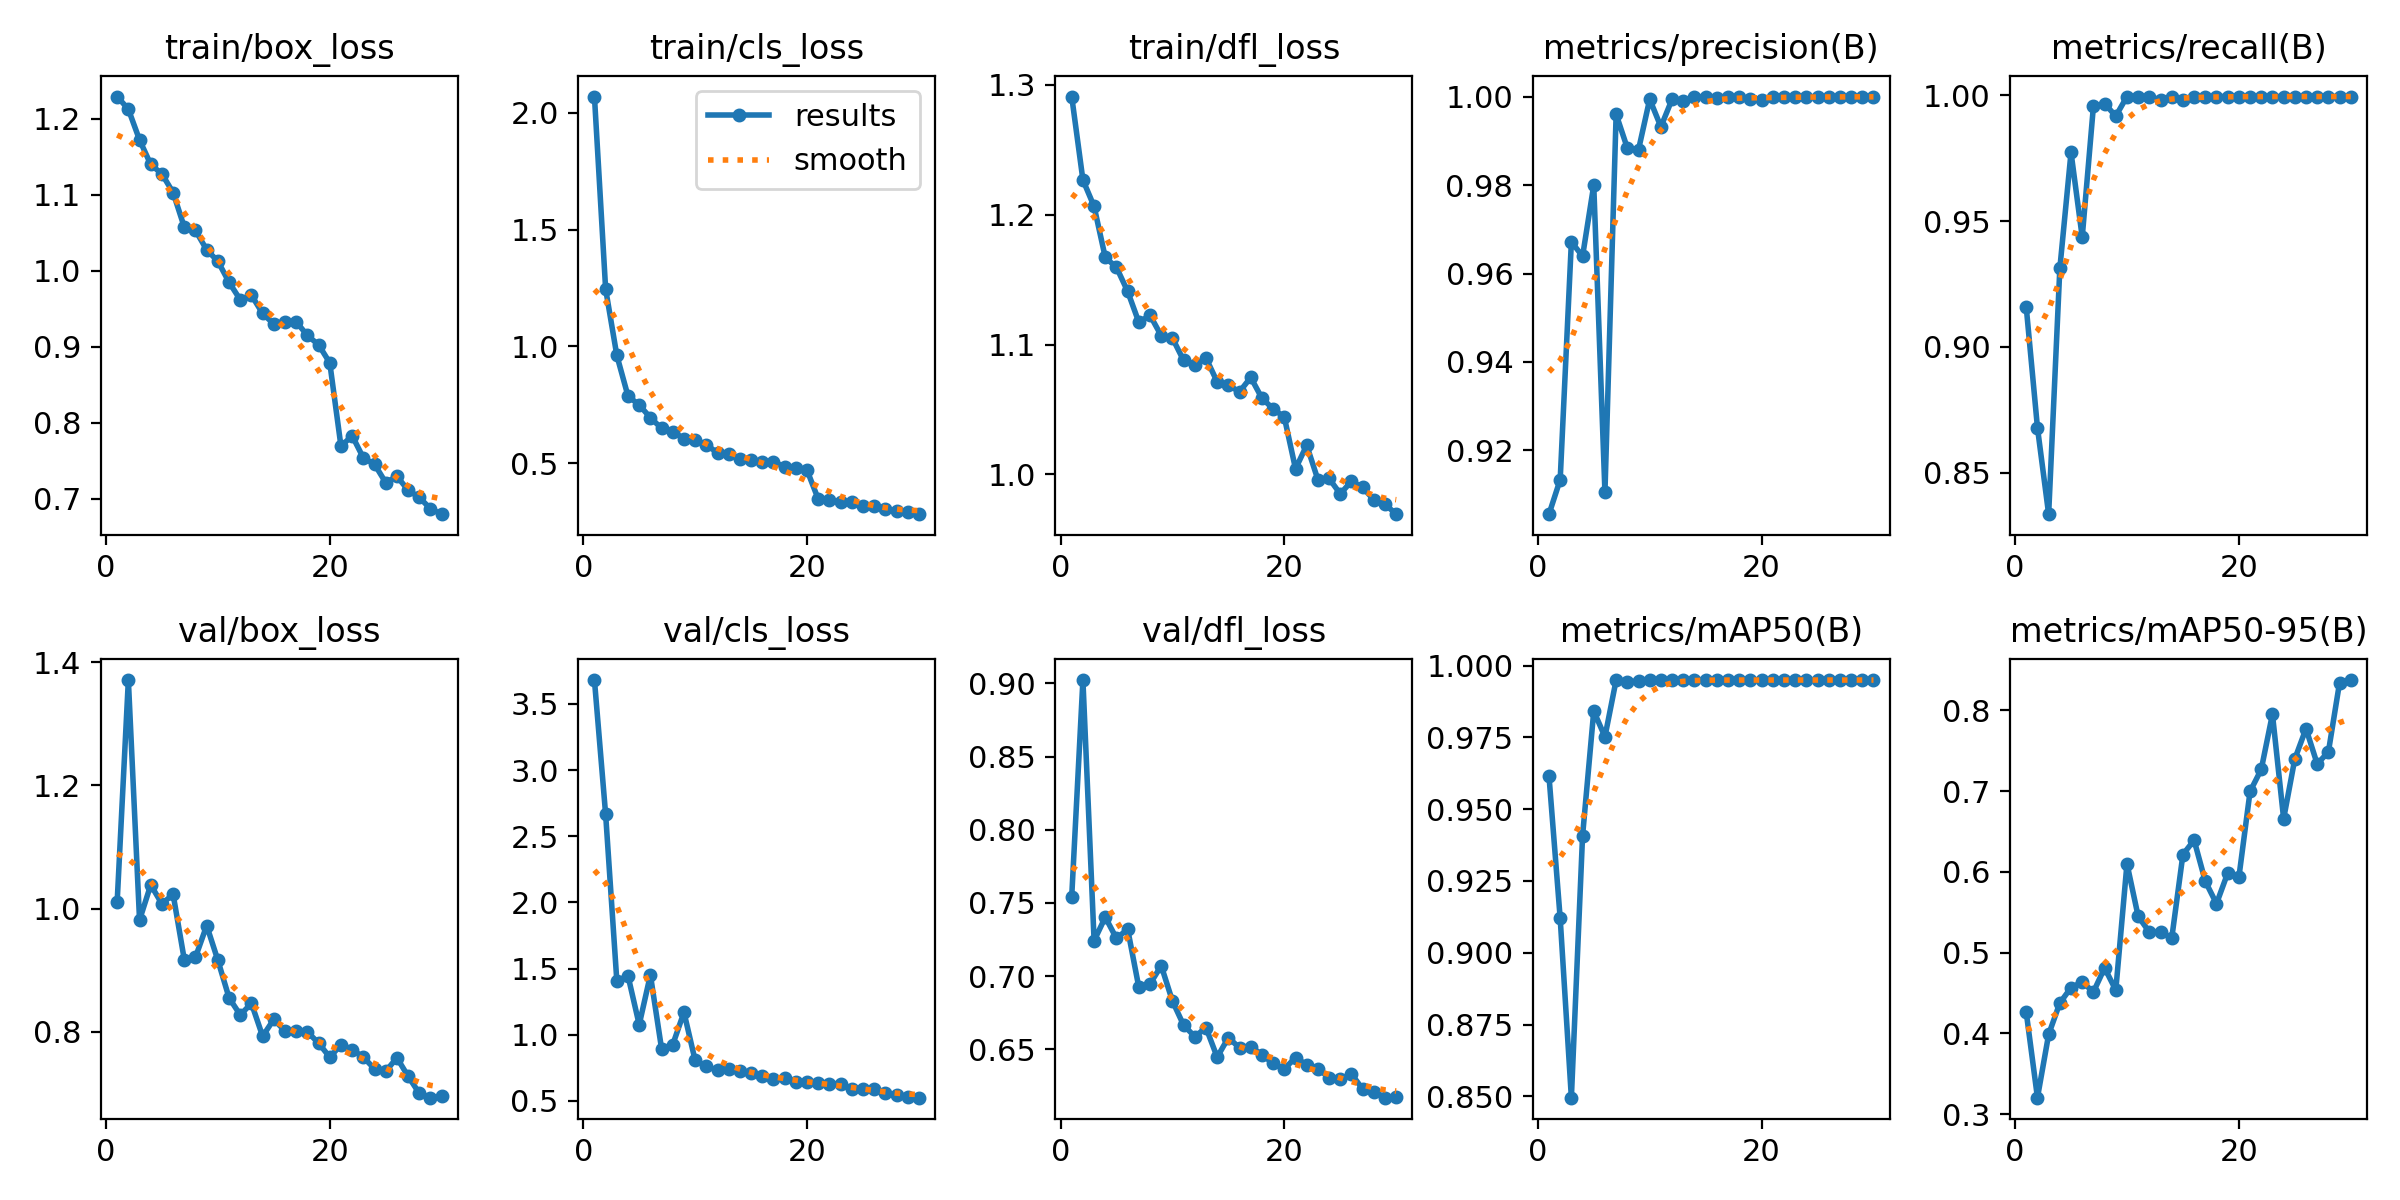

Values plotted in this chart, from the file beside it:
epoch, time, train/box_loss, train/cls_loss, train/dfl_loss, metrics/precision(B), metrics/recall(B), metrics/mAP50(B), metrics/mAP50-95(B), val/box_loss, val/cls_loss, val/dfl_loss, lr/pg0, lr/pg1, lr/pg2
1, 668.5, 1.229, 2.068, 1.291, 0.9056, 0.9157, 0.9615, 0.426, 1.011, 3.68, 0.7544, 0.0006608, 0.0006608, 0.0006608
2, 1406, 1.213, 1.246, 1.227, 0.9134, 0.8679, 0.912, 0.3205, 1.371, 2.665, 0.9022, 0.001284, 0.001284, 0.001284
3, 2243, 1.172, 0.962, 1.206, 0.9672, 0.8336, 0.8495, 0.3988, 0.9816, 1.407, 0.7242, 0.001862, 0.001862, 0.001862
4, 4220, 1.14, 0.7878, 1.167, 0.9639, 0.9312, 0.9408, 0.4377, 1.039, 1.445, 0.7403, 0.001802, 0.001802, 0.001802
5, 4954, 1.128, 0.7503, 1.159, 0.98, 0.9773, 0.9842, 0.4567, 1.008, 1.076, 0.7258, 0.001736, 0.001736, 0.001736
6, 5679, 1.103, 0.6955, 1.141, 0.9106, 0.9436, 0.9752, 0.4637, 1.023, 1.452, 0.7321, 0.00167, 0.00167, 0.00167
7, 6425, 1.057, 0.6502, 1.117, 0.996, 0.9956, 0.995, 0.4513, 0.9172, 0.8937, 0.6923, 0.001604, 0.001604, 0.001604
8, 7173, 1.053, 0.636, 1.123, 0.9884, 0.9967, 0.9944, 0.4812, 0.9213, 0.9261, 0.6947, 0.001538, 0.001538, 0.001538
9, 7954, 1.028, 0.6064, 1.107, 0.988, 0.9917, 0.9946, 0.4536, 0.9726, 1.17, 0.7072, 0.001472, 0.001472, 0.001472
10, 9820, 1.013, 0.6012, 1.105, 0.9994, 0.9994, 0.995, 0.6101, 0.9163, 0.8057, 0.6831, 0.001406, 0.001406, 0.001406
11, 10576, 0.985, 0.5792, 1.088, 0.9932, 0.9994, 0.9949, 0.5449, 0.8554, 0.7611, 0.6666, 0.00134, 0.00134, 0.00134
12, 11369, 0.962, 0.5457, 1.084, 0.9994, 0.9994, 0.995, 0.5254, 0.8276, 0.7306, 0.6588, 0.001274, 0.001274, 0.001274
13, 12193, 0.9681, 0.541, 1.09, 0.9989, 0.9981, 0.995, 0.5256, 0.8465, 0.7431, 0.6648, 0.001208, 0.001208, 0.001208
14, 13009, 0.944, 0.5174, 1.071, 0.9999, 0.9994, 0.995, 0.5179, 0.7931, 0.7284, 0.6447, 0.001142, 0.001142, 0.001142
15, 13852, 0.93, 0.5134, 1.069, 1, 0.9981, 0.995, 0.6215, 0.8205, 0.7099, 0.6581, 0.001076, 0.001076, 0.001076
16, 14732, 0.9329, 0.5055, 1.064, 0.9996, 0.9994, 0.995, 0.6393, 0.8014, 0.6898, 0.6511, 0.00101, 0.00101, 0.00101
17, 15618, 0.9332, 0.5056, 1.075, 1, 0.9994, 0.995, 0.5884, 0.8023, 0.6659, 0.6519, 0.000944, 0.000944, 0.000944
18, 16485, 0.915, 0.4867, 1.059, 0.9999, 0.9994, 0.995, 0.5606, 0.8001, 0.6701, 0.6463, 0.000878, 0.000878, 0.000878
19, 17690, 0.9028, 0.4818, 1.051, 0.9994, 0.9994, 0.995, 0.5986, 0.782, 0.6444, 0.6405, 0.000812, 0.000812, 0.000812
20, 18568, 0.8791, 0.4708, 1.044, 0.9993, 0.9994, 0.995, 0.5933, 0.7591, 0.6416, 0.6367, 0.000746, 0.000746, 0.000746
21, 19445, 0.7693, 0.3477, 1.004, 0.9999, 0.9994, 0.995, 0.6996, 0.7793, 0.6335, 0.6445, 0.00068, 0.00068, 0.00068
22, 20330, 0.7831, 0.3454, 1.022, 0.9998, 0.9994, 0.995, 0.7269, 0.7715, 0.6295, 0.6395, 0.000614, 0.000614, 0.000614
23, 21193, 0.754, 0.3345, 0.996, 1, 0.9994, 0.995, 0.7952, 0.7592, 0.6304, 0.6368, 0.000548, 0.000548, 0.000548
24, 22123, 0.7456, 0.3354, 0.9969, 0.9999, 0.9994, 0.995, 0.6659, 0.7402, 0.5909, 0.6308, 0.000482, 0.000482, 0.000482
25, 23002, 0.7215, 0.3171, 0.985, 0.9999, 0.9994, 0.995, 0.7399, 0.7362, 0.5904, 0.6298, 0.000416, 0.000416, 0.000416
26, 23891, 0.7297, 0.3165, 0.9948, 1, 0.9994, 0.995, 0.7774, 0.7582, 0.5921, 0.6332, 0.00035, 0.00035, 0.00035
27, 24794, 0.7116, 0.307, 0.99, 0.9999, 0.9994, 0.995, 0.7336, 0.7282, 0.5607, 0.623, 0.000284, 0.000284, 0.000284
28, 25690, 0.7019, 0.2981, 0.9804, 0.9999, 0.9994, 0.995, 0.7486, 0.7005, 0.5475, 0.6212, 0.000218, 0.000218, 0.000218
29, 26595, 0.687, 0.2912, 0.9771, 1, 0.9994, 0.995, 0.8345, 0.6935, 0.5301, 0.6171, 0.000152, 0.000152, 0.000152
30, 27528, 0.6799, 0.2832, 0.9694, 1, 0.9994, 0.995, 0.8375, 0.6957, 0.5246, 0.6174, 8.6e-05, 8.6e-05, 8.6e-05
